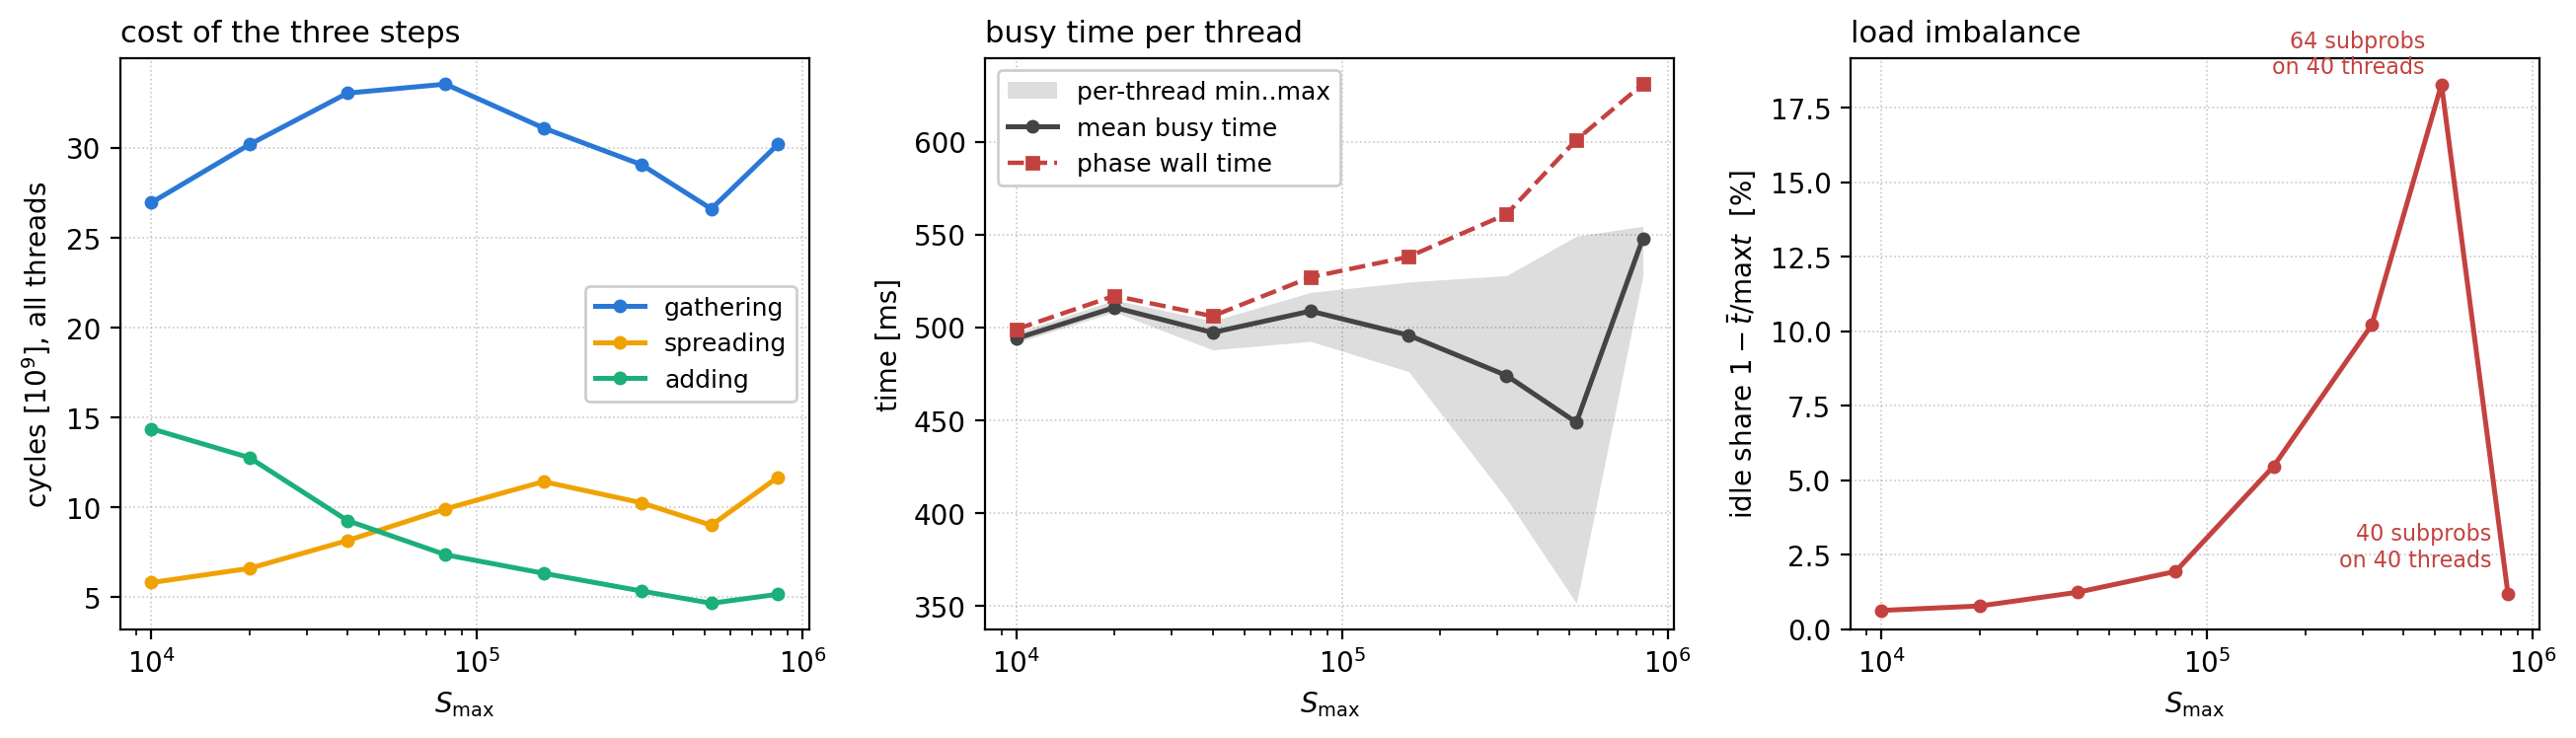

Data behind this chart, as committed beside it:
max_sp, nsub, phase_ms, max_ms, mean_ms, min_ms, imbalance, gather_gcyc, spread_gcyc, add_gcyc
10000, 3356, 499, 497.1, 494, 491.7, 0.0063, 26.95, 5.81, 14.37
20000, 1678, 517, 514.7, 510.7, 508.2, 0.0078, 30.18, 6.60, 12.76
40000, 839, 506, 503.4, 497.2, 487.8, 0.0124, 33.04, 8.15, 9.26
80000, 420, 527, 518.8, 508.7, 492.4, 0.0194, 33.54, 9.91, 7.36
160000, 210, 538, 524.4, 495.7, 476.2, 0.0547, 31.10, 11.43, 6.33
320000, 105, 561, 527.9, 474, 407.7, 0.1021, 29.06, 10.25, 5.34
524288, 64, 601, 549.1, 448.8, 351.4, 0.1828, 26.60, 9.00, 4.66
838861, 40, 631, 554.4, 547.9, 527.8, 0.0119, 30.18, 11.67, 5.16
